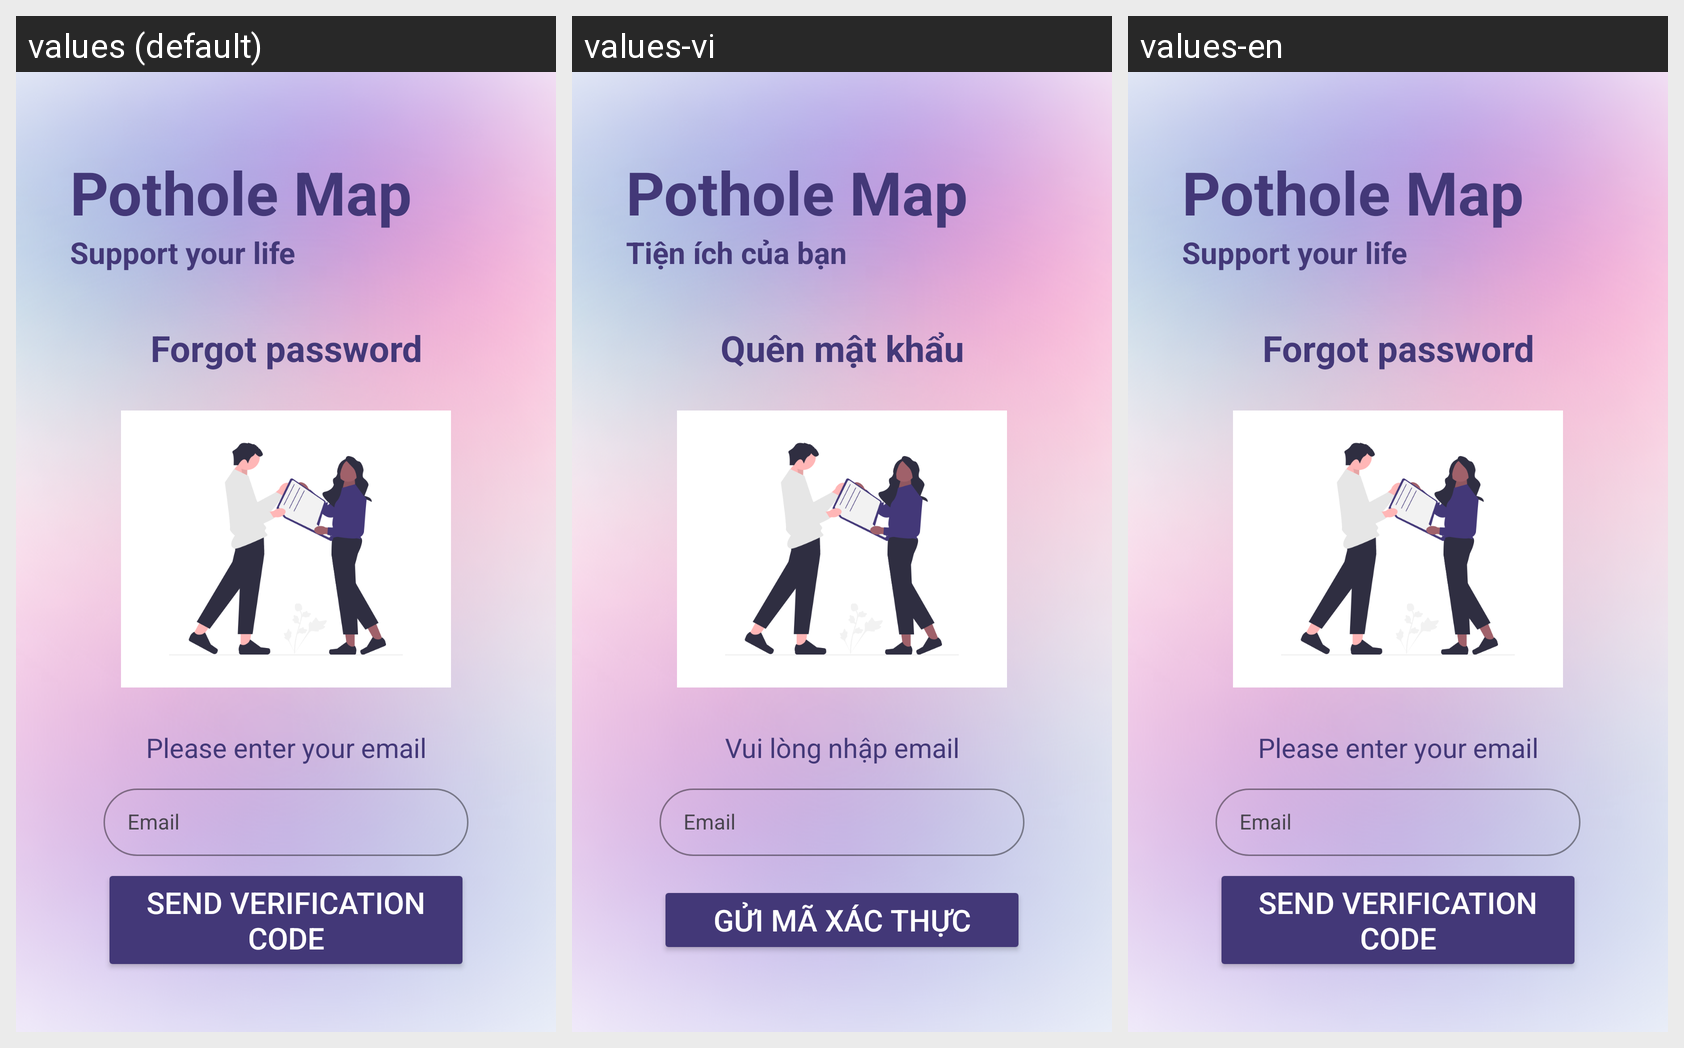

This grid shows one Android layout under several languages. Give, for every string resource on the screen, its name, the default text and each shown locale's text.
Android screen res/layout/activity_forgot_password.xml rendered under 3 locales, left to right: values (default), values-vi, values-en. Device: Nexus 5 (rendered at 1080×1920; each locale shown at half size, 540×960, under a caption strip naming it); theme Theme.PotHoleApplication.
Strings drawn on this screen, with the default value and each locale's value (text and hints the layout hard-codes, and strings that could not be matched under every locale, appear in the picture but are not listed):

str_pothole_map
  values: Pothole Map
  values-vi: Pothole Map
  values-en: Pothole Map

str_support_your_life
  values: Support your life
  values-vi: Tiện ích của bạn
  values-en: Support your life

str_forgot_password
  values: Forgot password
  values-vi: Quên mật khẩu
  values-en: Forgot password

str_please_enter_your_email
  values: Please enter your email
  values-vi: Vui lòng nhập email
  values-en: Please enter your email

str_email
  values: Email
  values-vi: Email
  values-en: Email

send_verification_code
  values: Send Verification Code
  values-vi: Gửi mã xác thực
  values-en: Send Verification Code
